Labelled photos from "dataset_itr2", an image-classification folder in aarushshenoy/plant. The possible labels are: grape healthy, tomato late blight, tomato two-spotted spider mite, tomato target spot, tomato yellow leaf curl virus.

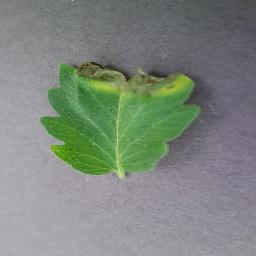
Label: tomato late blight

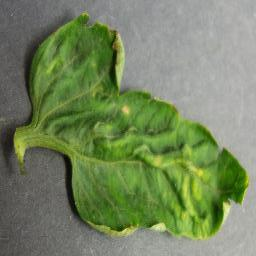
Label: tomato yellow leaf curl virus

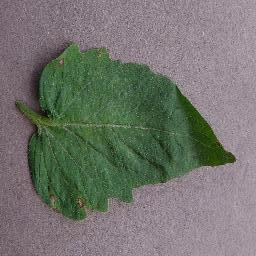
Label: tomato target spot

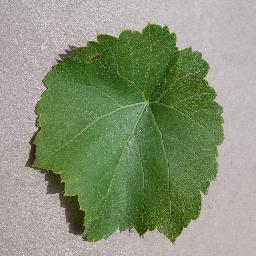
Label: grape healthy

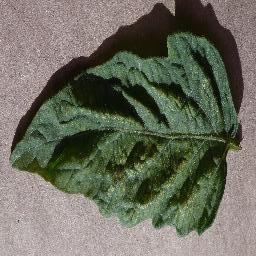
Label: tomato two-spotted spider mite

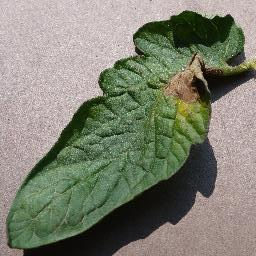
Label: tomato late blight
